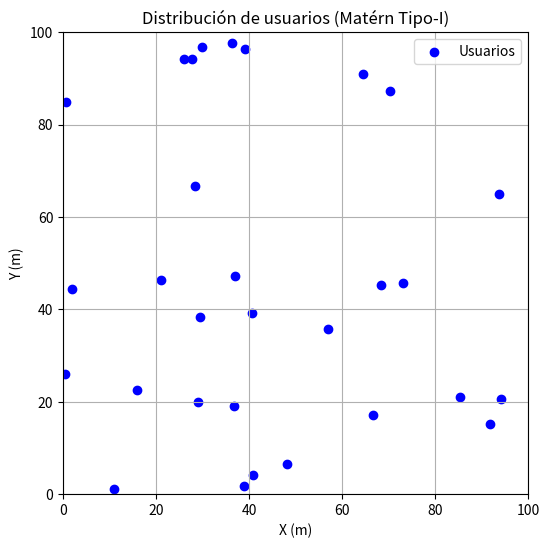

Recreate this plot in Python.
import numpy as np
import matplotlib.pyplot as plt
import pandas as pd
from scipy.spatial import distance

# Parámetros
area_size = 100  # Tamaño del área (100x100)
num_points = 30  # Número de usuarios deseados
min_distance = 1  # Distancia mínima entre usuarios

# Generación de puntos candidatos con un proceso de Poisson
lambda_poisson = num_points / (area_size ** 2)  # Densidad esperada
num_candidates = int(1.5 * num_points)  # Generamos más puntos de los necesarios

# Generar candidatos aleatorios en el área
candidates = np.random.uniform(0, area_size, (num_candidates, 2))

# Aplicar el filtro de Matérn tipo-I (exclusión por distancia mínima)
selected_points = []
for point in candidates:
    if all(distance.euclidean(point, p) >= min_distance for p in selected_points):
        selected_points.append(point)
    if len(selected_points) >= num_points:
        break

# Convertir a array numpy
selected_points = np.array(selected_points)

# Gráfica de la distribución
plt.figure(figsize=(6, 6))
plt.scatter(selected_points[:, 0], selected_points[:, 1], c='b', label='Usuarios')
plt.xlim(0, area_size)
plt.ylim(0, area_size)
plt.xlabel('X (m)')
plt.ylabel('Y (m)')
plt.title('Distribución de usuarios (Matérn Tipo-I)')
plt.grid(True)
plt.legend()
plt.show()

# Crear un DataFrame con los puntos generados
df = pd.DataFrame(selected_points, columns=["X", "Y"])
df.index = [f"P{i+1}" for i in range(len(df))]  # Nombres de los puntos

# Guardar en un archivo CSV
csv_filename = "matern_type1_distribution.csv"
df.to_csv(csv_filename, index_label="Point")

print(f"Archivo CSV generado: {csv_filename}")
